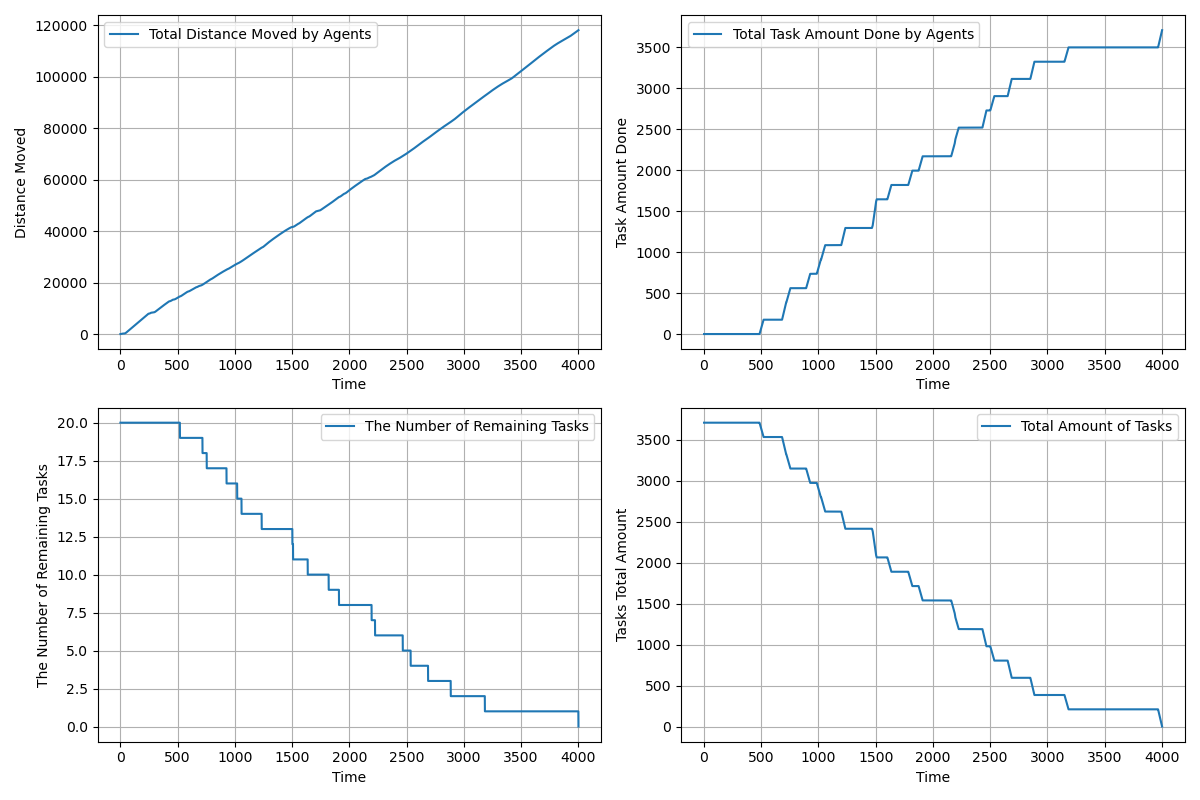

Data behind this chart, as committed beside it:
time, agents_total_distance_moved, agents_total_task_amount_done, completed_tasks, remaining_tasks, tasks_total_amount_left
1.0, 2, 0.0, 0, 20, 3710
2.0, 3.55, 0.0, 0, 20, 3710
3.0, 5.806, 0.0, 0, 20, 3710
4.0, 9.488, 0.0, 0, 20, 3710
5.0, 14.61, 0.0, 0, 20, 3710
6.0, 21.17, 0.0, 0, 20, 3710
7.0, 29.18, 0.0, 0, 20, 3710
8.0, 38.63, 0.0, 0, 20, 3710
9.0, 49.53, 0.0, 0, 20, 3710
10.0, 61.88, 0.0, 0, 20, 3710
11.0, 75.68, 0.0, 0, 20, 3710
12.0, 90.93, 0.0, 0, 20, 3710
13.0, 107.6, 0.0, 0, 20, 3710
14.0, 125.8, 0.0, 0, 20, 3710
15.0, 135, 0.0, 0, 20, 3710
16.0, 137.8, 0.0, 0, 20, 3710
17.0, 142, 0.0, 0, 20, 3710
18.0, 147.6, 0.0, 0, 20, 3710
19.0, 154.6, 0.0, 0, 20, 3710
20.0, 160.9, 0.0, 0, 20, 3710
21.0, 162.6, 0.0, 0, 20, 3710
22.0, 165, 0.0, 0, 20, 3710
23.0, 168.7, 0.0, 0, 20, 3710
24.0, 172.9, 0.0, 0, 20, 3710
25.0, 174.7, 0.0, 0, 20, 3710
26.0, 176.2, 0.0, 0, 20, 3710
27.0, 177.9, 0.0, 0, 20, 3710
28.0, 179.7, 0.0, 0, 20, 3710
29.0, 181.4, 0.0, 0, 20, 3710
30.0, 183.1, 0.0, 0, 20, 3710
31.0, 184.9, 0.0, 0, 20, 3710
32.0, 186.7, 0.0, 0, 20, 3710
33.0, 188.6, 0.0, 0, 20, 3710
34.0, 192.1, 0.0, 0, 20, 3710
35.0, 197.4, 0.0, 0, 20, 3710
36.0, 204.7, 0.0, 0, 20, 3710
37.0, 213.8, 0.0, 0, 20, 3710
38.0, 224.8, 0.0, 0, 20, 3710
39.0, 237.8, 0.0, 0, 20, 3710
40.0, 252.6, 0.0, 0, 20, 3710
41.0, 269.4, 0.0, 0, 20, 3710
42.0, 288, 0.0, 0, 20, 3710
43.0, 308.6, 0.0, 0, 20, 3710
44.0, 331, 0.0, 0, 20, 3710
45.0, 355.4, 0.0, 0, 20, 3710
46.0, 381.6, 0.0, 0, 20, 3710
47.0, 409.8, 0.0, 0, 20, 3710
48.0, 439.8, 0.0, 0, 20, 3710
49.0, 471.8, 0.0, 0, 20, 3710
50.0, 505.6, 0.0, 0, 20, 3710
51.0, 541.4, 0.0, 0, 20, 3710
52.0, 579, 0.0, 0, 20, 3710
53.0, 617, 0.0, 0, 20, 3710
54.0, 655, 0.0, 0, 20, 3710
55.0, 693, 0.0, 0, 20, 3710
56.0, 731, 0.0, 0, 20, 3710
57.0, 769, 0.0, 0, 20, 3710
58.0, 807, 0.0, 0, 20, 3710
59.0, 845, 0.0, 0, 20, 3710
60.0, 883, 0.0, 0, 20, 3710
... 3,941 more rows
